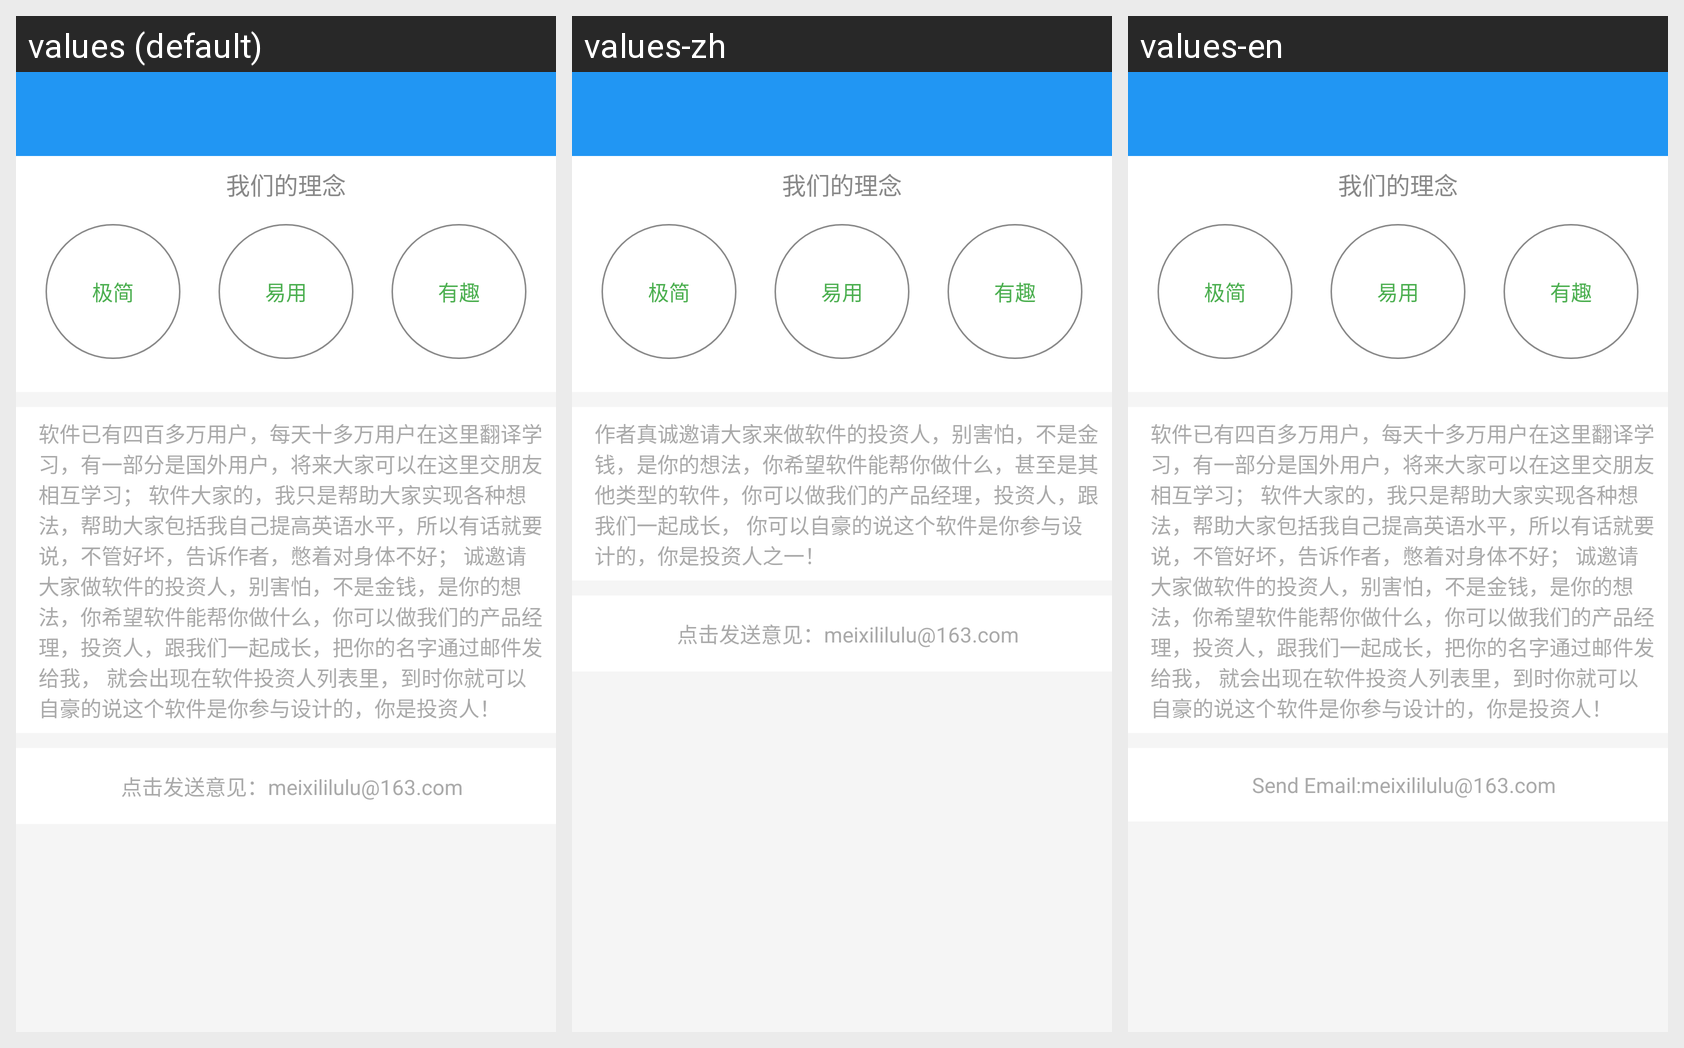

Strings drawn on this Android screen and how each of the app's shown locales translates them:
Android screen res/layout/get_fans_activity.xml rendered under 3 locales, left to right: values (default), values-zh, values-en. Device: Nexus 5 (rendered at 1080×1920; each locale shown at half size, 540×960, under a caption strip naming it); theme AppTheme.
Strings drawn on this screen, with the default value and each locale's value (text and hints the layout hard-codes, and strings that could not be matched under every locale, appear in the picture but are not listed):

getfans_3
  values: 软件已有四百多万用户，每天十多万用户在这里翻译学习，有一部分是国外用户，将来大家可以在这里交朋友相互学习； 软件大家的，我只是帮助大家实现各种想法，帮助大家包括我自己提高英语水平，所以有话就要说，不管好坏，告诉作者，憋着对身体不好； 诚邀请大家做软件的投资人，别害怕，不是金钱，是你的想法，你希望软件能帮你做什么，你可以做我们的产品经理，投资人，跟我们一起成长，把你的名字通过邮件发给我， 就会出现在软件投资人列表里，到时你就可以自豪的说这个软件是你参与设计的，你是投资人！
  values-zh: 作者真诚邀请大家来做软件的投资人，别害怕，不是金钱，是你的想法，你希望软件能帮你做什么，甚至是其他类型的软件，你可以做我们的产品经理，投资人，跟我们一起成长， 你可以自豪的说这个软件是你参与设计的，你是投资人之一！
  values-en: 软件已有四百多万用户，每天十多万用户在这里翻译学习，有一部分是国外用户，将来大家可以在这里交朋友相互学习； 软件大家的，我只是帮助大家实现各种想法，帮助大家包括我自己提高英语水平，所以有话就要说，不管好坏，告诉作者，憋着对身体不好； 诚邀请大家做软件的投资人，别害怕，不是金钱，是你的想法，你希望软件能帮你做什么，你可以做我们的产品经理，投资人，跟我们一起成长，把你的名字通过邮件发给我， 就会出现在软件投资人列表里，到时你就可以自豪的说这个软件是你参与设计的，你是投资人！

getfans_4
  values: 点击发送意见：meixililulu@163.com
  values-zh: 点击发送意见：meixililulu@163.com  [not translated; the default value is used]
  values-en: Send Email:meixililulu@163.com
